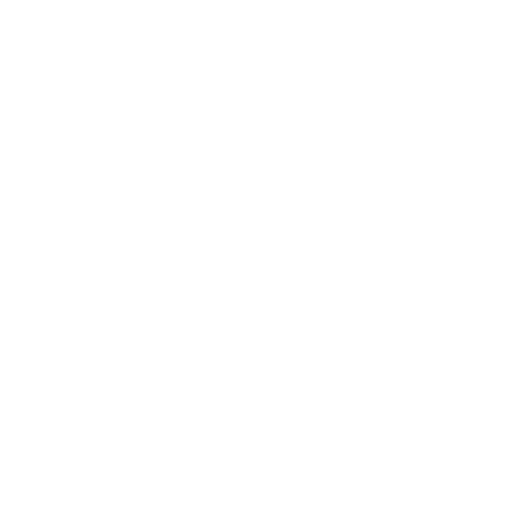
t = 0.00 s
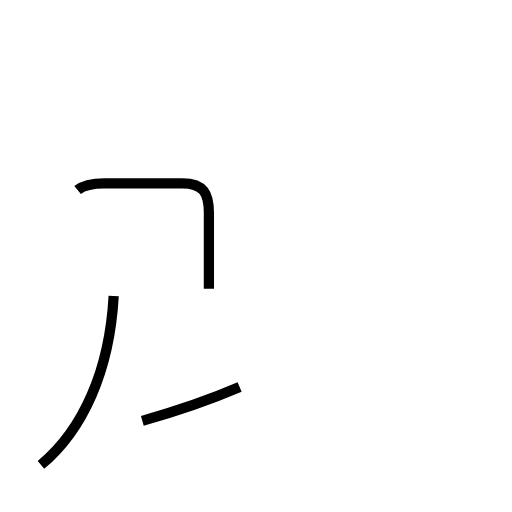
t = 1.53 s
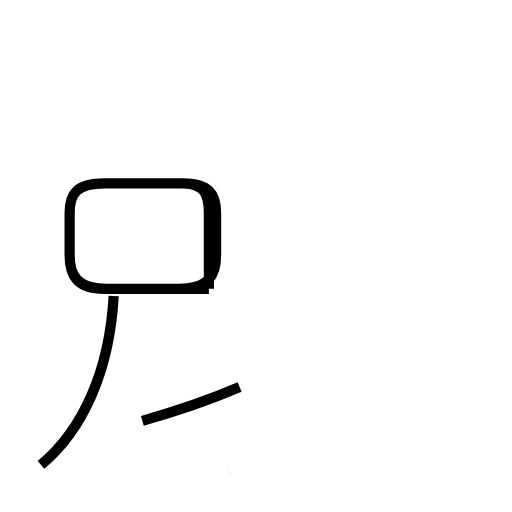
t = 3.53 s
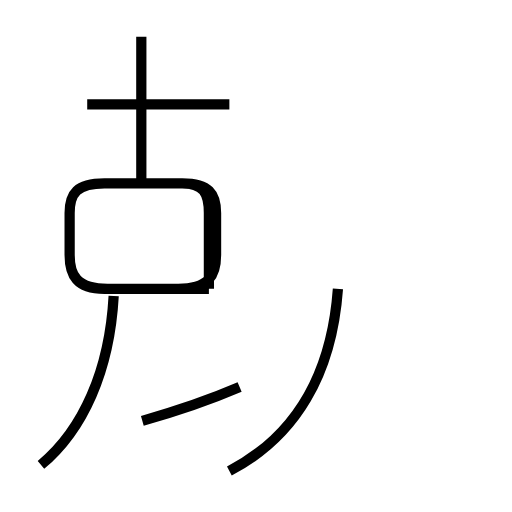
t = 5.02 s
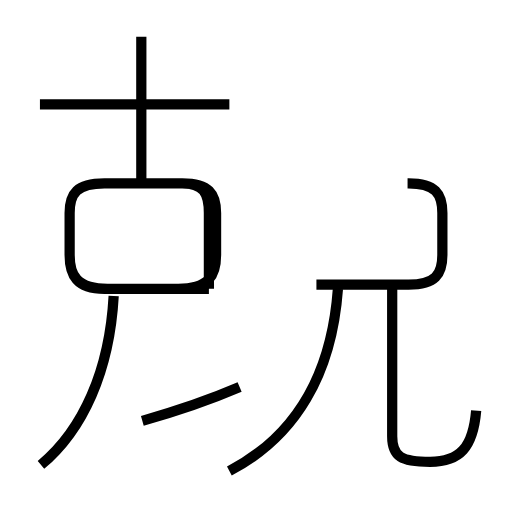
t = 6.68 s
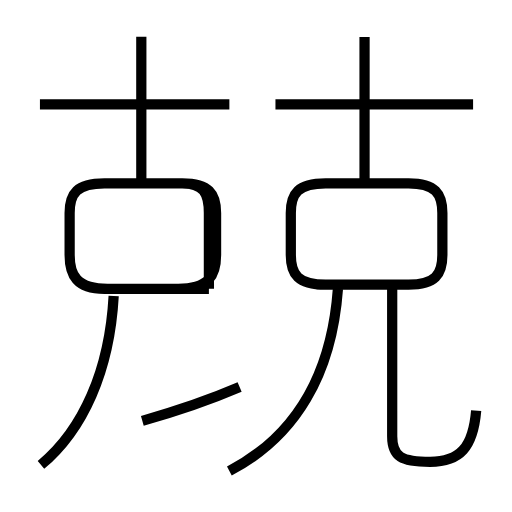
t = 8.38 s

The animated SVG that drew these frames (rendered in a browser with its animation timeline set to each time). Animation: 10 SMIL elements (animate=10); one cycle of 8.38 s.

<?xml version='1.0' encoding='utf-8'?>
<svg viewBox="0.0 -6.0 50.0 50.0" version="1.1" xmlns="http://www.w3.org/2000/svg"><rect x="-1000" y="-1000" width="2000" height="2000" stroke="white" fill="white" /><g style="fill:none;stroke:#000000;stroke-width:1"><path d="M 4.0 1.4 C 8.1 -2.0 10.7 -7.8 11.1 -15.1 " transform="translate(0.0 38.0)" stroke-dasharray="18.473250935123296" stroke-dashoffset="18.473250935123296"><animate attributeName="stroke-dashoffset" from="18.473250935123296" to="0" dur="0.5541975280536988s" begin="0s; anim_end.end" fill="freeze" id="anim0" /></path><path d="M 13.9 -2.9 C 17.1 -3.8 20.6 -5.0 23.4 -6.2 " transform="translate(0.0 38.0)" stroke-dasharray="10.063404627156755" stroke-dashoffset="10.063404627156755"><animate attributeName="stroke-dashoffset" from="10.063404627156755" to="0" dur="0.3019021388147026s" begin="anim0.end" fill="freeze" id="anim1" /></path><path d="M 20.4 -15.8 L 20.4 -23.2 C 20.4 -25.1 19.9 -26.1 17.8 -26.1 L 10.2 -26.1 C 7.5 -26.1 6.8 -25.1 6.8 -23.2 L 6.8 -19.1 C 6.8 -17.1 7.5 -15.8 10.2 -15.8 L 17.4 -15.8 C 20.4 -15.8 21.1 -17.1 21.1 -19.1 L 21.1 -23.2 C 21.1 -25.1 20.4 -26.1 17.8 -26.1 L 10.2 -26.1 C 7.5 -26.1 6.8 -25.1 6.8 -23.2 L 6.8 -19.1 C 6.8 -17.1 7.5 -15.8 10.5 -15.8 L 20.4 -15.8 Z " transform="translate(0.0 38.0)" stroke-dasharray="89.12478875564821" stroke-dashoffset="89.12478875564821"><animate attributeName="stroke-dashoffset" from="89.12478875564821" to="0" dur="2.6737436626694464s" begin="anim1.end" fill="freeze" id="anim2" /></path><path d="M 22.4 2.0 C 28.9 -1.4 32.4 -7.5 33.0 -15.8 " transform="translate(0.0 38.0)" stroke-dasharray="21.72129432821273" stroke-dashoffset="21.72129432821273"><animate attributeName="stroke-dashoffset" from="21.72129432821273" to="0" dur="0.6516388298463819s" begin="anim2.end" fill="freeze" id="anim3" /></path><path d="M 13.8 -26.4 L 13.8 -40.4 " transform="translate(0.0 38.0)" stroke-dasharray="14.0" stroke-dashoffset="14.0"><animate attributeName="stroke-dashoffset" from="14.0" to="0" dur="0.42s" begin="anim3.end" fill="freeze" id="anim4" /></path><path d="M 22.4 -33.8 L 3.9 -33.8 " transform="translate(0.0 38.0)" stroke-dasharray="18.5" stroke-dashoffset="18.5"><animate attributeName="stroke-dashoffset" from="18.5" to="0" dur="0.5549999999999999s" begin="anim4.end" fill="freeze" id="anim5" /></path><path d="M 46.5 -3.9 C 46.2 -0.3 44.9 1.1 42.0 1.1 C 39.2 1.1 38.3 0.6 38.3 -1.4 L 38.3 -15.8 " transform="translate(0.0 38.0)" stroke-dasharray="27.290647847822957" stroke-dashoffset="27.290647847822957"><animate attributeName="stroke-dashoffset" from="27.290647847822957" to="0" dur="0.8187194354346886s" begin="anim5.end" fill="freeze" id="anim6" /></path><path d="M 30.9 -16.2 L 39.9 -16.2 C 42.5 -16.2 43.2 -17.2 43.2 -19.1 L 43.2 -23.2 C 43.2 -25.1 42.5 -26.1 39.9 -26.1 L 31.8 -26.1 C 29.1 -26.1 28.4 -25.1 28.4 -23.2 L 28.4 -19.1 C 28.4 -17.2 29.1 -16.2 31.8 -16.2 Z " transform="translate(0.0 38.0)" stroke-dasharray="46.86653100225809" stroke-dashoffset="46.86653100225809"><animate attributeName="stroke-dashoffset" from="46.86653100225809" to="0" dur="1.4059959300677427s" begin="anim6.end" fill="freeze" id="anim7" /></path><path d="M 46.2 -33.8 L 26.9 -33.8 " transform="translate(0.0 38.0)" stroke-dasharray="19.300000000000004" stroke-dashoffset="19.300000000000004"><animate attributeName="stroke-dashoffset" from="19.300000000000004" to="0" dur="0.5790000000000001s" begin="anim7.end" fill="freeze" id="anim8" /></path><path d="M 35.6 -26.4 L 35.6 -40.4" transform="translate(0.0 38.0)" stroke-dasharray="14.0" stroke-dashoffset="14.0"><animate attributeName="stroke-dashoffset" from="14.0" to="0" dur="0.42s" begin="anim8.end" fill="freeze" id="anim_end" /></path></g></svg>
